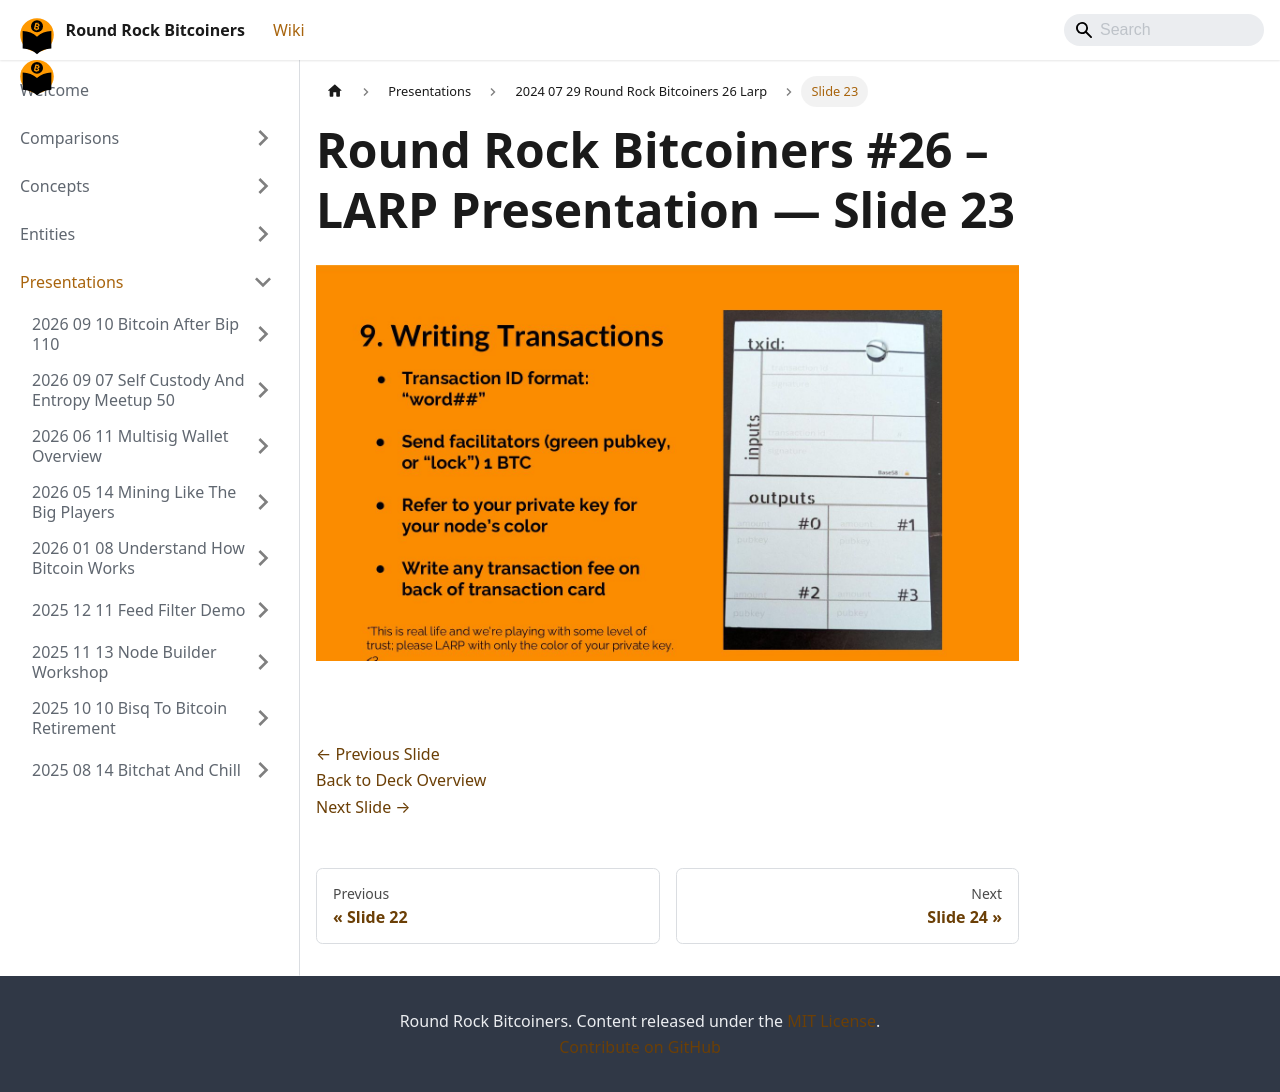

repository: jason-me/rrbtc-wiki · page: presentations/2024-07-29-round-rock-bitcoiners-26-larp/slide-023/index.html · generator: docusaurus

---
title: "Slide 23 of 43 - Round Rock Bitcoiners #26 – LARP Presentation"
sidebar_label: "Slide 23"
pagination_next: "presentations/2024-07-29-round-rock-bitcoiners-26-larp/slide-024"
pagination_prev: "presentations/2024-07-29-round-rock-bitcoiners-26-larp/slide-022"
---

# Round Rock Bitcoiners #26 – LARP Presentation — Slide 23

![Slide 23 of 43 from 'Round Rock Bitcoiners #26 – LARP Presentation' (2024-07-29, RRBTC). Part of a presentation covering: larp, lightning, security, cosigners, lnbits.](/img/slides/2024-07-29-round-rock-bitcoiners-26-larp/slide_022.jpg)

<br/>
<br/>

[← Previous Slide](/presentations/2024-07-29-round-rock-bitcoiners-26-larp/slide-022)  
[Back to Deck Overview](/presentations/2024-07-29-round-rock-bitcoiners-26-larp/)  
[Next Slide →](/presentations/2024-07-29-round-rock-bitcoiners-26-larp/slide-024)
